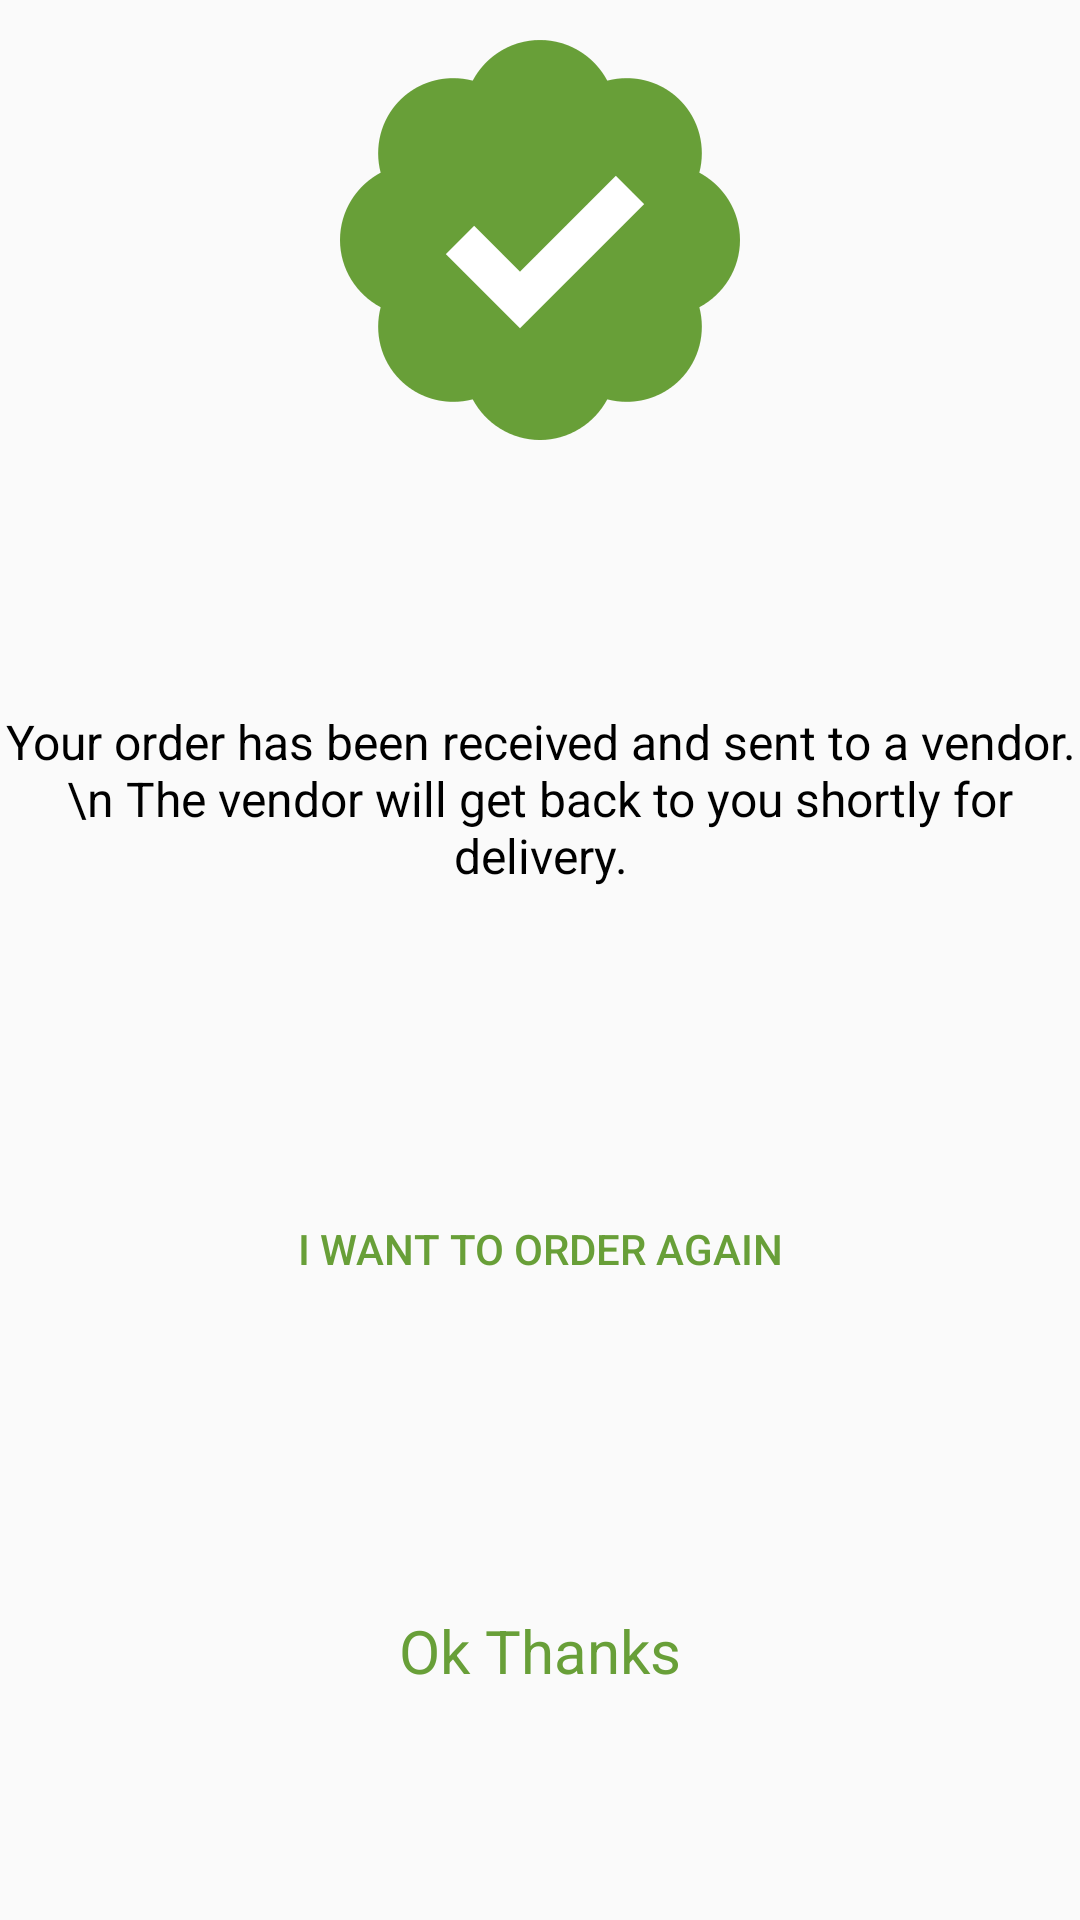

The Android layout XML behind this screen, and the referenced resources:
<!-- AndroidManifest.xml: application theme AppTheme -->
<!-- res/layout/activity_order_confirmation.xml -->
<?xml version="1.0" encoding="utf-8"?>
<ScrollView
    android:layout_height="fill_parent"
    android:layout_width="match_parent"
    android:fillViewport="true"
    android:isScrollContainer="false"
    android:fitsSystemWindows="true"
    xmlns:android="http://schemas.android.com/apk/res/android" >

<LinearLayout
    xmlns:android="http://schemas.android.com/apk/res/android"
    xmlns:app="http://schemas.android.com/apk/res-auto"
    xmlns:tools="http://schemas.android.com/tools"
    android:layout_width="match_parent"
    android:layout_height="match_parent"
    tools:context=".OrderConfirmationActivity"
    android:orientation="vertical"
    android:weightSum="4">

    <LinearLayout
        android:layout_width="match_parent"
        android:layout_height="wrap_content"
        android:layout_weight="1">

        <ImageView
            android:layout_width="wrap_content"
            android:layout_height="160dp"
            android:src="@drawable/confirmation"/>

    </LinearLayout>

    <LinearLayout
        android:layout_width="match_parent"
        android:layout_height="wrap_content"
        android:layout_weight="1">

        <TextView
            android:layout_width="match_parent"
            android:layout_height="match_parent"
            android:layout_gravity="center_horizontal"
            android:textAlignment="center"
            android:textColor="@color/black"
            android:textSize="16sp"
            android:text="Your order has been received and sent to a vendor.\n The vendor will get back to you shortly for delivery."/>

    </LinearLayout>

    <LinearLayout
        android:layout_width="match_parent"
        android:layout_height="wrap_content"
        android:layout_weight="1"
        android:layout_gravity="center_horizontal"
        android:orientation="horizontal">

        <Button
            android:id="@+id/orderAgain"
            android:layout_width="match_parent"
            android:layout_height="wrap_content"
            android:layout_margin="20dp"
            android:background="@drawable/buttonbackground"
            android:text="I want to order again"
            android:textColor="@color/colorPrimaryDark" />

    </LinearLayout>

    <LinearLayout
        android:layout_width="match_parent"
        android:layout_height="wrap_content"
        android:layout_weight="1">

        <TextView
            android:id="@+id/finishedPurchasing"
            android:layout_width="match_parent"
            android:layout_height="wrap_content"
            android:text="Ok Thanks"
            android:textAlignment="center"
            android:textColor="@color/colorPrimaryDark"
            android:textSize="20dp"/>

    </LinearLayout>

</LinearLayout>
</ScrollView>
<!-- resources referenced by this layout -->
<resources>
  <color name="black">#000000</color>
  <color name="colorPrimaryDark">#689F38</color>
  <!-- drawable confirmation: png bitmap (drawable-v24, 12848 bytes) -->
  <style name="AppTheme" parent="Theme.AppCompat.Light.DarkActionBar">
          
          <item name="colorPrimary">@color/colorPrimary</item>
          <item name="colorPrimaryDark">@color/colorPrimaryDark</item>
          <item name="colorAccent">@color/colorAccent</item>
      </style>
  <color name="colorPrimary">#8BC34A</color>
  <color name="colorAccent">#FFC107</color>
</resources>
